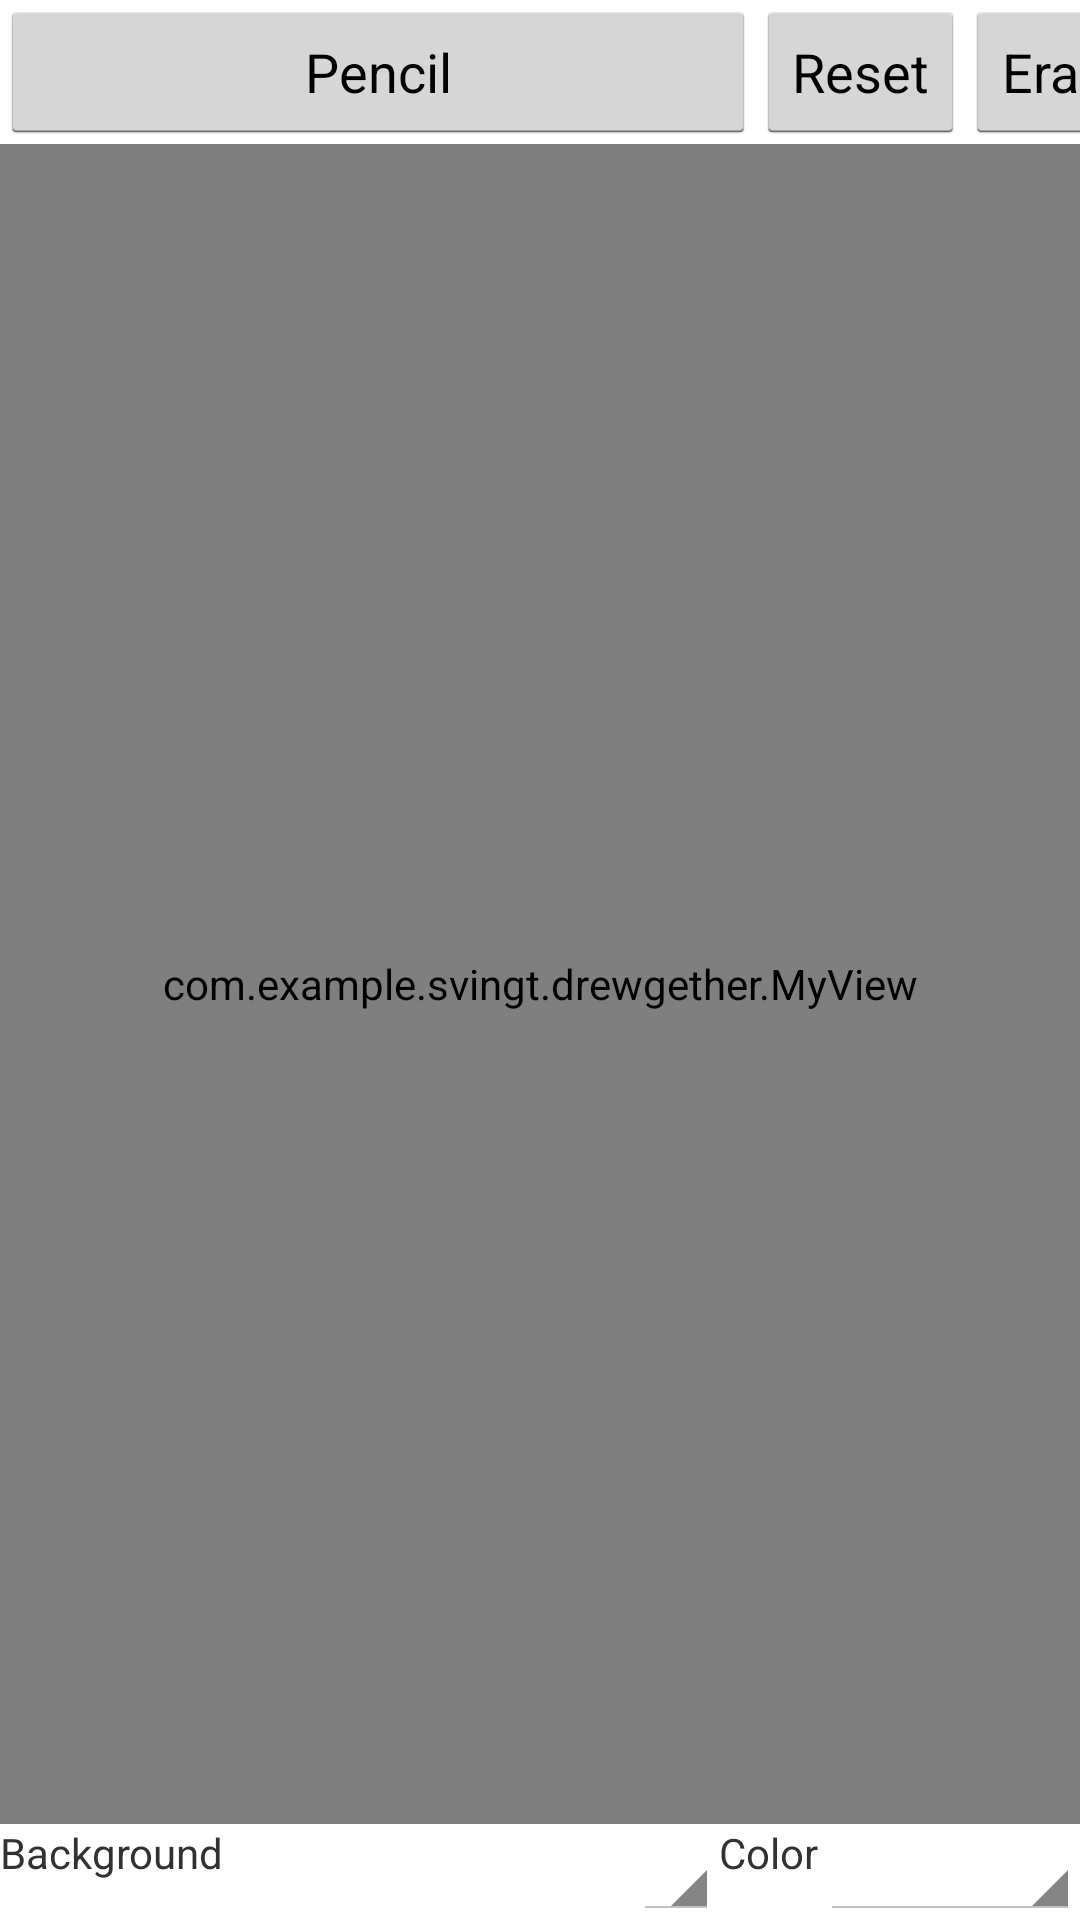

Android layout source for this screen:
<!-- AndroidManifest.xml: application theme AppTheme -->
<!-- res/layout/activity_my.xml -->
<RelativeLayout xmlns:android="http://schemas.android.com/apk/res/android"
    xmlns:tools="http://schemas.android.com/tools"
    android:id="@+id/container"
    android:layout_width="match_parent"
    android:layout_height="match_parent"
    tools:context=".MyActivity"
    tools:ignore="MergeRootFrame" >

    <TableLayout
        android:layout_width="fill_parent"
        android:layout_height="fill_parent">
        <TableRow
            android:layout_width="fill_parent"
            android:layout_height="fill_parent"
            android:layout_weight="0">

            <Button
                android:layout_width="wrap_content"
                android:layout_height="wrap_content"
                android:text="Pencil"
                android:id="@+id/button"/>

            <Button
                android:layout_width="wrap_content"
                android:layout_height="wrap_content"
                android:text="Reset"
                android:id="@+id/button2" />

            <Button
                android:layout_width="wrap_content"
                android:layout_height="wrap_content"
                android:text="Eraser"
                android:id="@+id/button3" />
            <Button
                android:layout_width="wrap_content"
                android:layout_height="wrap_content"
                android:text="ToScrollView"
                android:id="@+id/button4" />
        </TableRow>
        <TableRow
            android:layout_width="fill_parent"
            android:layout_height="fill_parent"
            android:layout_weight="2">

            <com.example.svingt.drewgether.MyView
                android:layout_width="fill_parent"
                android:layout_height="fill_parent"
                android:id="@+id/myview1"
                android:layout_weight="1" />
        </TableRow>

        <TableRow
            android:layout_width="fill_parent"
            android:layout_height="fill_parent"
            android:layout_weight="0">

            <TextView
                android:layout_width="wrap_content"
                android:layout_height="wrap_content"
                android:text="Background"
                android:layout_weight="1"
                android:id="@+id/textView" />

            <Spinner
                android:layout_width="wrap_content"
                android:layout_height="wrap_content"
                android:id="@+id/spinner1"
                android:layout_weight="1" />

            <TextView
                android:layout_width="wrap_content"
                android:layout_height="wrap_content"
                android:text="Color"
                android:layout_weight="1"
                android:id="@+id/textView2" />

            <Spinner
                android:layout_width="wrap_content"
                android:layout_height="wrap_content"
                android:id="@+id/spinner2"
                android:layout_weight="1" />

        </TableRow>
    </TableLayout>
</RelativeLayout>
<!-- resources referenced by this layout -->
<resources>
  <style name="AppTheme" parent="android:Theme.Holo.Light.DarkActionBar">
          
          <item name="android:actionBarStyle">@style/AppThemeActionBar</item>
      </style>
  <style name="AppThemeActionBar" parent="android:Widget.Holo.Light.ActionBar.Solid.Inverse">
          <item name="android:background">@color/scrb_green</item>
      </style>
  <color name="scrb_green">#3EFFB3</color>
</resources>
